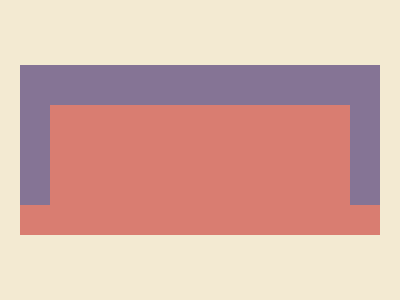

Write the HTML and CSS that draws this image.

<div class="outer">
    <div class="inner"></div>
    <div class="lower"></div>
  </div>
  <style>
    body {background: #F3EAD2;}
    .outer { position: relative; margin: 65px auto; background: #857495; width: 360px; height: 170px; }
    .inner { position: relative; margin: 65px auto 0 auto; background: #D97D71; width: 300px; height: 100px; top: 40px}
    .lower { position: relative; margin: 0; background: #D97D71; width: 360px; height: 30px; top: 40px}
  </style>

<!-- 100% match -->